Image classification data set "imgs_others" (yujeong0/Auto_painting_program on GitHub). Class labels (8): apple, avocado, carrot, cherry, flower, leaf, shellfish, tomato.

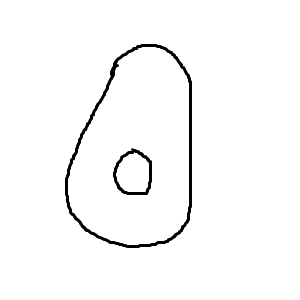
Label: avocado

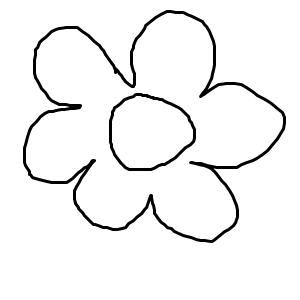
Label: flower

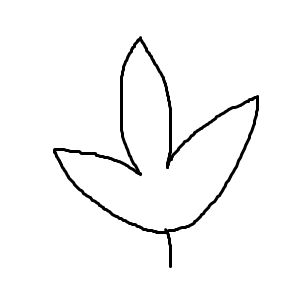
Label: leaf

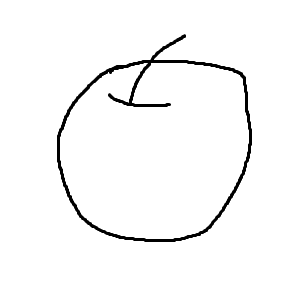
Label: apple

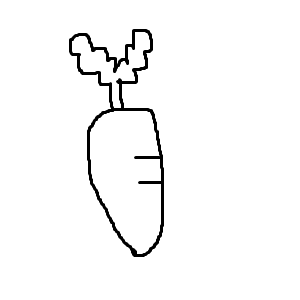
Label: carrot

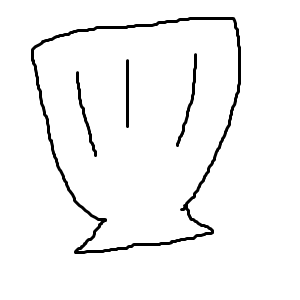
Label: shellfish
